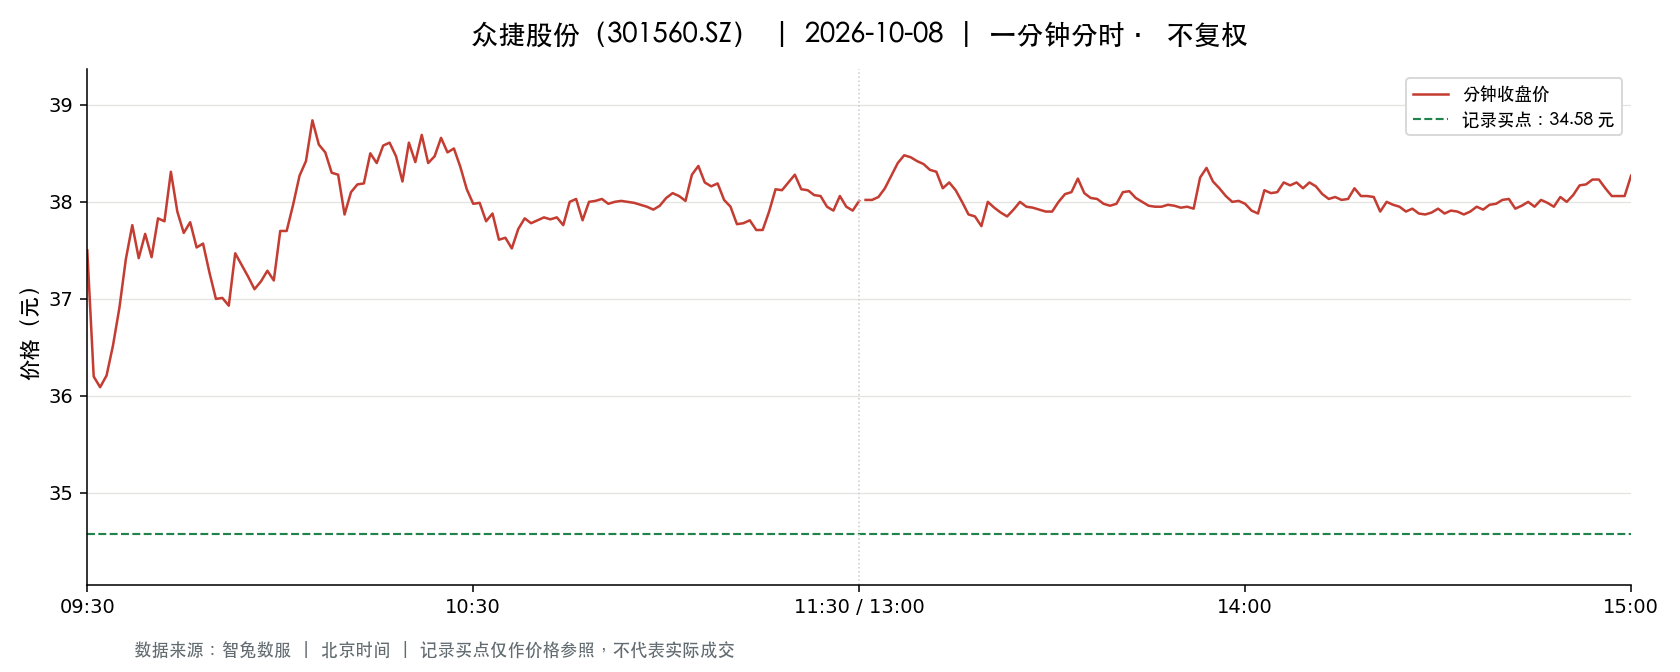

The file beside this chart, header and first rows:
t, o, h, l, c, v, a, pc, sf
2026-10-08 09:30:00, 37.5, 37.5, 37.5, 37.5, 2499, 9371250, 37.86, 0.0
2026-10-08 09:31:00, 36.78, 36.81, 36.06, 36.2, 8609, 31548851, 37.5, 0.0
2026-10-08 09:32:00, 36.31, 36.55, 36.0, 36.09, 4347, 15742525, 36.2, 0.0
2026-10-08 09:33:00, 36.2, 36.21, 35.98, 36.21, 2919, 10536108, 36.09, 0.0
2026-10-08 09:34:00, 36.14, 36.64, 36.14, 36.52, 3026, 11016816, 36.21, 0.0
2026-10-08 09:35:00, 36.28, 36.91, 36.27, 36.91, 1931, 7049221, 36.52, 0.0
2026-10-08 09:36:00, 36.78, 37.45, 36.78, 37.41, 1651, 6147235, 36.91, 0.0
2026-10-08 09:37:00, 37.32, 37.85, 37.32, 37.76, 2212, 8323884, 37.41, 0.0
2026-10-08 09:38:00, 37.73, 37.73, 37.32, 37.42, 1631, 6116958, 37.76, 0.0
2026-10-08 09:39:00, 37.43, 37.7, 37.43, 37.67, 1057, 3980563, 37.42, 0.0
2026-10-08 09:40:00, 37.69, 37.69, 37.43, 37.43, 975.0, 3660603, 37.67, 0.0
2026-10-08 09:41:00, 37.48, 37.98, 37.4, 37.83, 1524, 5733036, 37.43, 0.0
2026-10-08 09:42:00, 37.83, 37.83, 37.52, 37.8, 522.0, 1965648, 37.83, 0.0
2026-10-08 09:43:00, 37.8, 38.59, 37.8, 38.31, 2082, 7948559, 37.8, 0.0
2026-10-08 09:44:00, 38.4, 38.4, 37.9, 37.9, 1599, 6128363, 38.31, 0.0
2026-10-08 09:45:00, 37.81, 37.95, 37.68, 37.68, 383.0, 1447254, 37.9, 0.0
2026-10-08 09:46:00, 37.66, 37.79, 37.52, 37.79, 909.0, 3418162, 37.68, 0.0
2026-10-08 09:47:00, 37.63, 37.77, 37.46, 37.53, 705.0, 2649520, 37.79, 0.0
2026-10-08 09:48:00, 37.54, 37.7, 37.51, 37.57, 861.0, 3237534, 37.53, 0.0
2026-10-08 09:49:00, 37.5, 37.51, 37.27, 37.27, 1495, 5598121, 37.57, 0.0
2026-10-08 09:50:00, 37.27, 37.27, 37.0, 37.0, 1361, 5040749, 37.27, 0.0
2026-10-08 09:51:00, 37.01, 37.14, 36.9, 37.01, 658.0, 2433071, 37.0, 0.0
2026-10-08 09:52:00, 37.0, 37.08, 36.88, 36.93, 682.0, 2521987, 37.01, 0.0
2026-10-08 09:53:00, 36.92, 37.5, 36.92, 37.47, 813.0, 3017836, 36.93, 0.0
2026-10-08 09:54:00, 37.19, 37.44, 37.19, 37.35, 307.0, 1144846, 37.47, 0.0
2026-10-08 09:55:00, 37.31, 37.51, 37.23, 37.23, 430.0, 1605085, 37.35, 0.0
2026-10-08 09:56:00, 37.22, 37.24, 37.02, 37.1, 611.0, 2267197, 37.23, 0.0
2026-10-08 09:57:00, 37.02, 37.28, 37.02, 37.18, 705.0, 2619731, 37.1, 0.0
2026-10-08 09:58:00, 37.13, 37.29, 37.06, 37.29, 421.0, 1563755, 37.18, 0.0
2026-10-08 09:59:00, 37.22, 37.29, 37.06, 37.19, 252.0, 935950, 37.29, 0.0
2026-10-08 10:00:00, 37.12, 37.7, 37.12, 37.7, 2957, 11099919, 37.19, 0.0
2026-10-08 10:01:00, 37.58, 37.77, 37.53, 37.7, 1414, 5318142, 37.7, 0.0
2026-10-08 10:02:00, 37.6, 37.97, 37.6, 37.97, 685.0, 2589013, 37.7, 0.0
2026-10-08 10:03:00, 38.0, 38.29, 38.0, 38.27, 1464, 5574539, 37.97, 0.0
2026-10-08 10:04:00, 38.19, 38.42, 38.19, 38.42, 1286, 4931204, 38.27, 0.0
2026-10-08 10:05:00, 38.45, 38.88, 38.45, 38.84, 1772, 6865045, 38.42, 0.0
2026-10-08 10:06:00, 38.85, 38.98, 38.56, 38.59, 2799, 10865558, 38.84, 0.0
2026-10-08 10:07:00, 38.51, 38.66, 38.5, 38.51, 1712, 6602102, 38.59, 0.0
2026-10-08 10:08:00, 38.5, 38.53, 38.1, 38.3, 699.0, 2684718, 38.51, 0.0
2026-10-08 10:09:00, 38.29, 38.42, 38.1, 38.28, 693.0, 2649265, 38.3, 0.0
2026-10-08 10:10:00, 38.12, 38.12, 37.83, 37.87, 348.0, 1323659, 38.28, 0.0
2026-10-08 10:11:00, 37.87, 38.1, 37.8, 38.1, 521.0, 1976387, 37.87, 0.0
2026-10-08 10:12:00, 38.1, 38.18, 37.88, 38.18, 521.0, 1981382, 38.1, 0.0
2026-10-08 10:13:00, 38.1, 38.2, 38.01, 38.19, 643.0, 2453361, 38.18, 0.0
2026-10-08 10:14:00, 38.19, 38.53, 38.1, 38.5, 657.0, 2518831, 38.19, 0.0
2026-10-08 10:15:00, 38.5, 38.54, 38.4, 38.4, 507.0, 1949102, 38.5, 0.0
2026-10-08 10:16:00, 38.49, 38.64, 38.49, 38.58, 335.0, 1291895, 38.4, 0.0
2026-10-08 10:17:00, 38.5, 38.62, 38.47, 38.61, 308.0, 1187493, 38.58, 0.0
2026-10-08 10:18:00, 38.61, 38.62, 38.47, 38.47, 333.0, 1284287, 38.61, 0.0
2026-10-08 10:19:00, 38.4, 38.47, 38.19, 38.21, 161.0, 617052, 38.47, 0.0
2026-10-08 10:20:00, 38.21, 38.61, 38.2, 38.61, 605.0, 2326332, 38.21, 0.0
2026-10-08 10:21:00, 38.6, 38.75, 38.25, 38.41, 628.0, 2421962, 38.61, 0.0
2026-10-08 10:22:00, 38.28, 38.69, 38.28, 38.69, 473.0, 1824676, 38.41, 0.0
2026-10-08 10:23:00, 38.67, 38.67, 38.34, 38.4, 647.0, 2494039, 38.69, 0.0
2026-10-08 10:24:00, 38.36, 38.47, 38.28, 38.47, 287.0, 1100501, 38.4, 0.0
2026-10-08 10:25:00, 38.55, 38.66, 38.45, 38.66, 197.0, 759803, 38.47, 0.0
2026-10-08 10:26:00, 38.62, 38.62, 38.41, 38.51, 576.0, 2222841, 38.66, 0.0
2026-10-08 10:27:00, 38.49, 38.55, 38.49, 38.55, 286.0, 1102031, 38.51, 0.0
2026-10-08 10:28:00, 38.51, 38.51, 38.36, 38.36, 376.0, 1442810, 38.55, 0.0
2026-10-08 10:29:00, 38.32, 38.32, 38.09, 38.13, 272.0, 1039475, 38.36, 0.0
... 181 more rows
